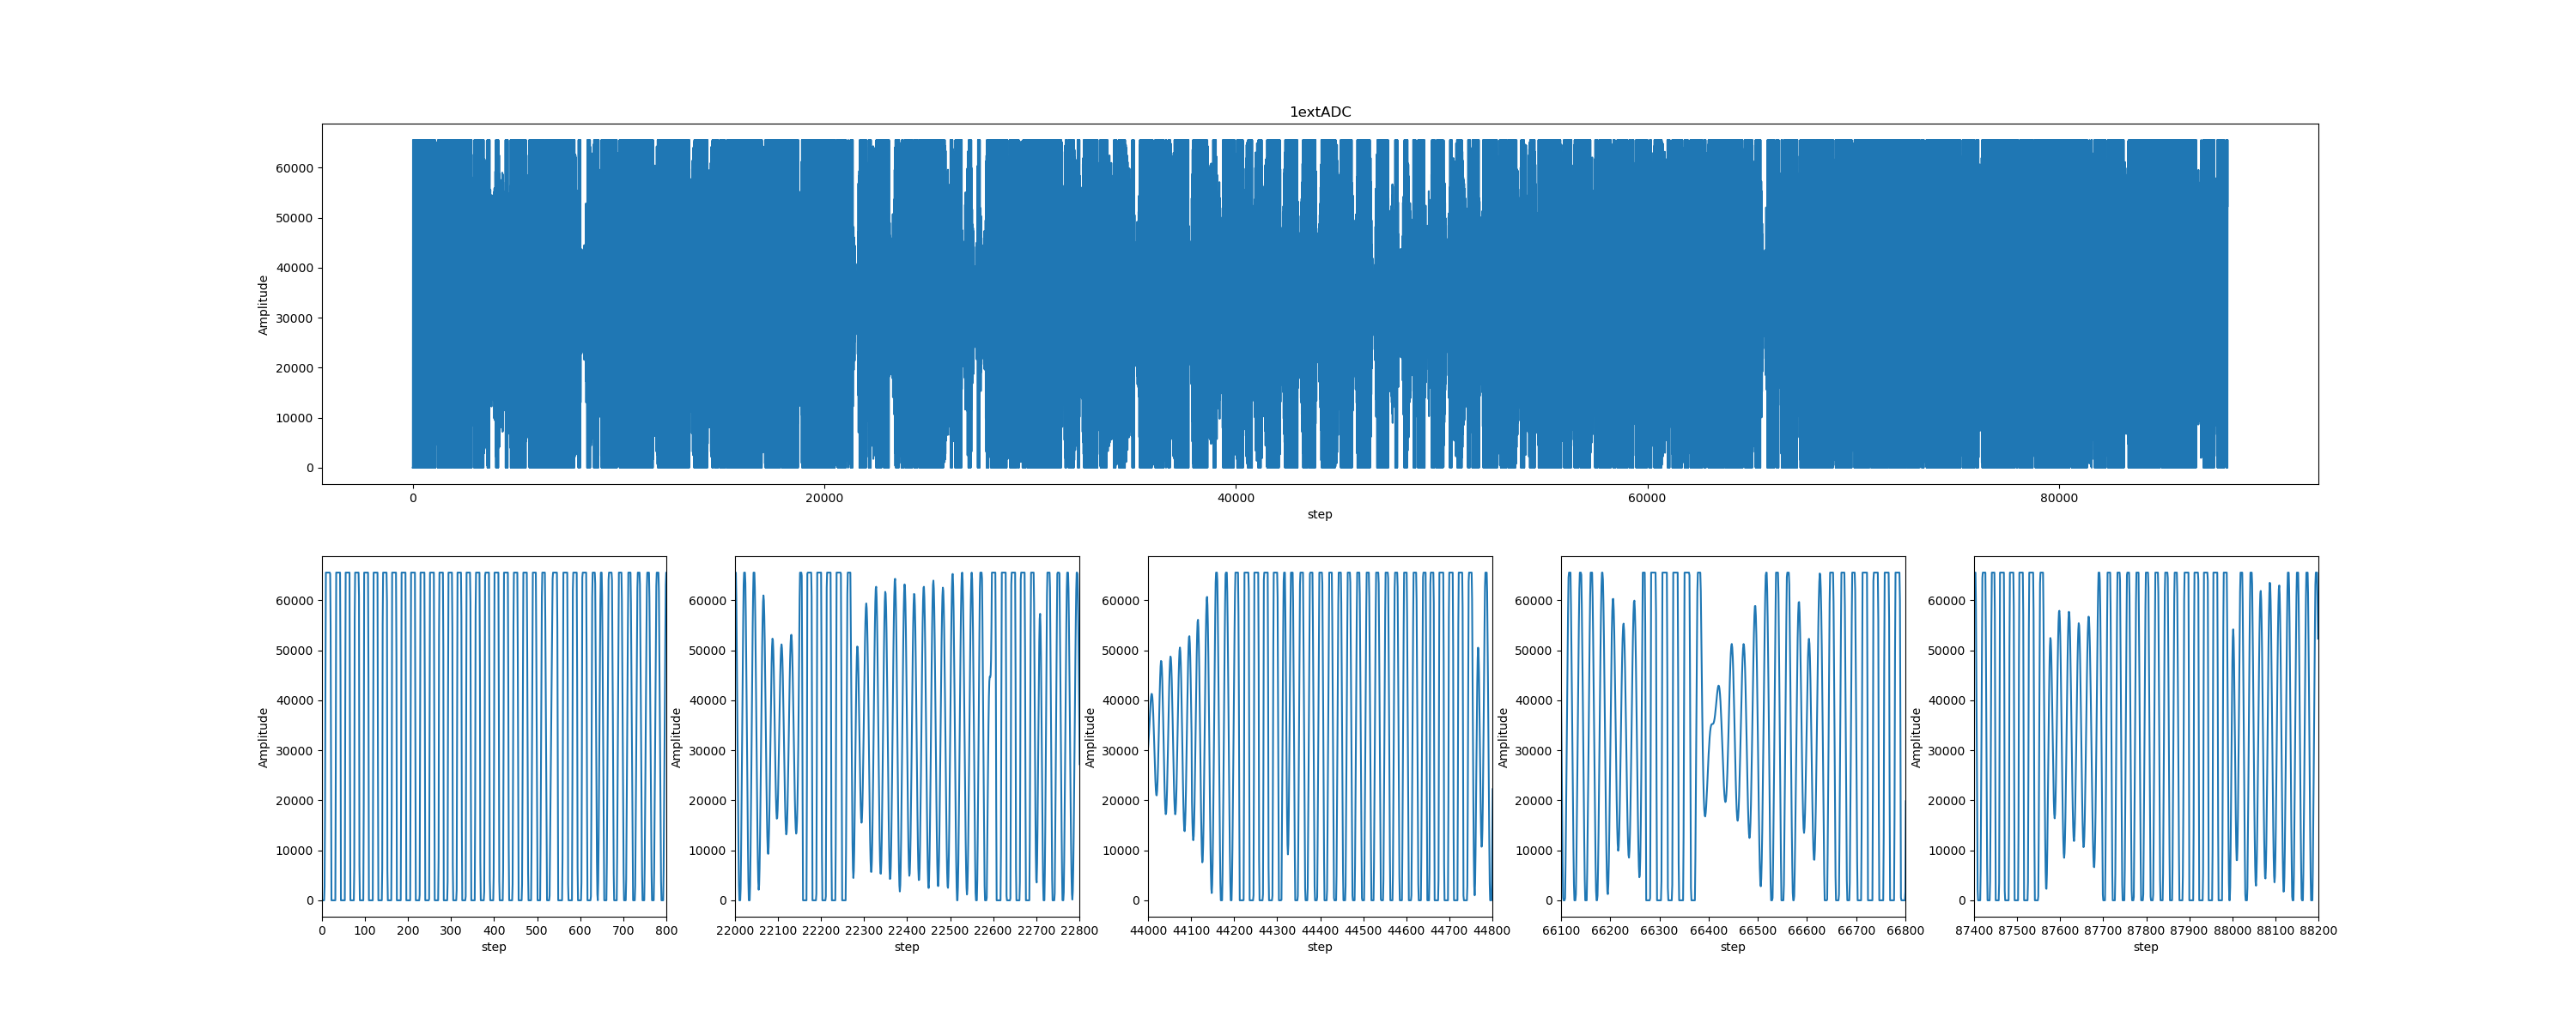

The table this chart was drawn from, first rows:
0, 0
1, 0
2, 0
3, 0
4, 0
5, 0
6, 2747
7, 16131
8, 43974
9, 65535
10, 65535
11, 65535
12, 65535
13, 65535
14, 65535
15, 65535
16, 65535
17, 65535
18, 65535
19, 65288
20, 54941
21, 27254
22, 0
23, 0
24, 0
25, 0
26, 0
27, 0
28, 0
29, 0
30, 0
31, 0
32, 25239
33, 65535
34, 65535
35, 65535
36, 65535
37, 65535
38, 65535
39, 65535
40, 65535
41, 65535
42, 65535
43, 45679
44, 0
45, 0
46, 0
47, 0
48, 0
49, 0
50, 0
51, 0
52, 0
53, 0
54, 37728
55, 65535
56, 65535
57, 65535
58, 65535
59, 65535
60, 65535
... 88,139 more rows
